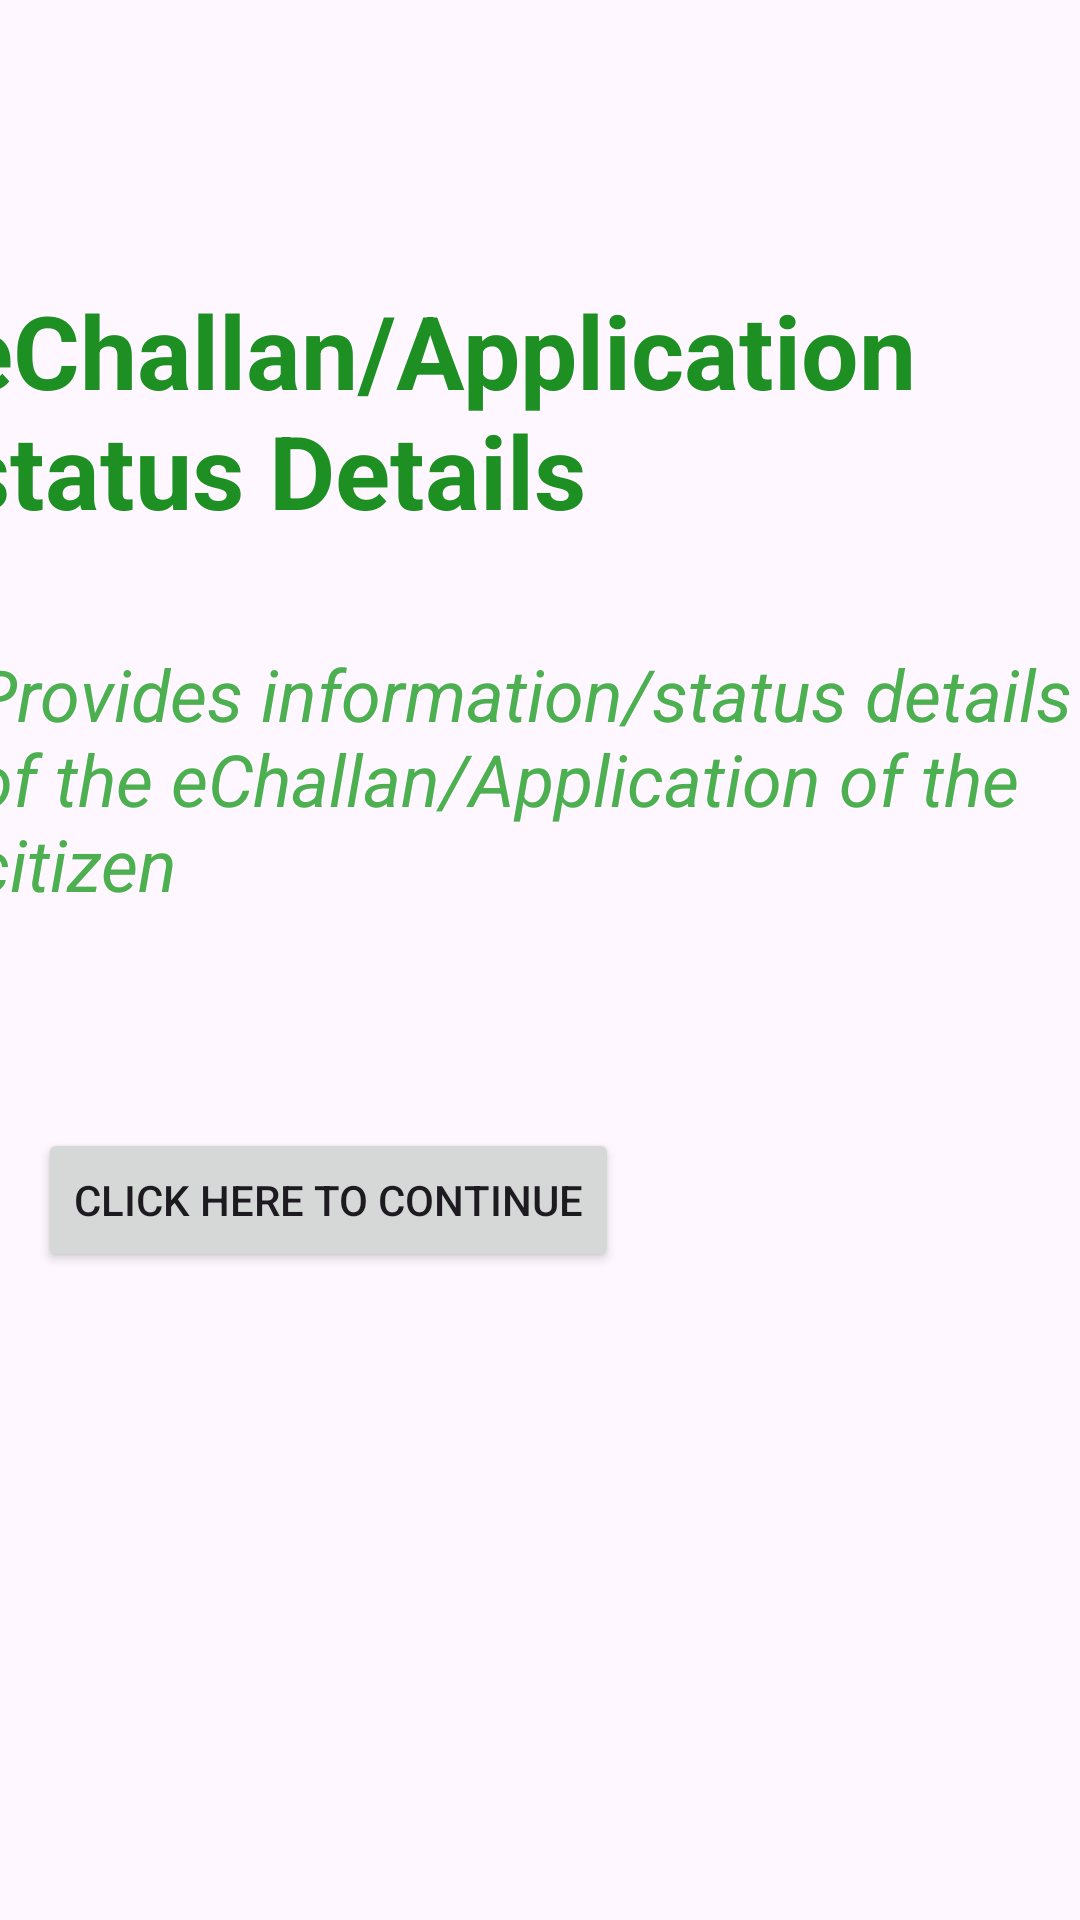

Reconstruct the res/layout file that produces this screen, plus the resources it refers to.
<!-- AndroidManifest.xml: application theme Theme.Infarmaland2 -->
<!-- res/layout/fragment_six.xml -->
<?xml version="1.0" encoding="utf-8"?>
<androidx.constraintlayout.widget.ConstraintLayout xmlns:android="http://schemas.android.com/apk/res/android"
    xmlns:app="http://schemas.android.com/apk/res-auto"
    xmlns:tools="http://schemas.android.com/tools"
    android:layout_width="match_parent"
    android:layout_height="match_parent">

    <FrameLayout
        android:id="@+id/frameLayout3"
        android:layout_width="412dp"
        android:layout_height="98dp"
        android:layout_marginStart="1dp"
        android:layout_marginTop="1dp"
        android:layout_marginBottom="23dp"
        app:layout_constraintBottom_toTopOf="@+id/textView5"
        app:layout_constraintEnd_toEndOf="parent"
        app:layout_constraintStart_toStartOf="parent"
        app:layout_constraintTop_toTopOf="parent">

    </FrameLayout>

    <TextView
        android:id="@+id/textView5"
        android:layout_width="335dp"
        android:layout_height="106dp"
        android:layout_marginStart="11dp"
        android:layout_marginTop="23dp"
        android:layout_marginEnd="65dp"
        android:layout_marginBottom="13dp"
        android:text="eChallan/Application status Details"
        android:textColor="#1E8F22"
        android:textSize="34sp"
        android:textStyle="bold"
        app:layout_constraintBottom_toTopOf="@+id/textView8"
        app:layout_constraintEnd_toEndOf="parent"
        app:layout_constraintStart_toStartOf="parent"
        app:layout_constraintTop_toBottomOf="@+id/frameLayout3" />

    <TextView
        android:id="@+id/textView8"
        android:layout_width="380dp"
        android:layout_height="135dp"
        android:layout_marginStart="16dp"
        android:layout_marginTop="2dp"
        android:layout_marginEnd="15dp"
        android:layout_marginBottom="10dp"
        android:text="Provides information/status details of the eChallan/Application of the citizen"
        android:textColor="#4CAF50"
        android:textSize="24sp"
        android:textStyle="italic"
        app:layout_constraintBottom_toTopOf="@+id/button12"
        app:layout_constraintEnd_toEndOf="parent"
        app:layout_constraintStart_toStartOf="parent"
        app:layout_constraintTop_toBottomOf="@+id/textView5" />

    <Button
        android:id="@+id/button12"
        android:layout_width="wrap_content"
        android:layout_height="wrap_content"
        android:layout_marginStart="25dp"
        android:layout_marginTop="16dp"
        android:layout_marginEnd="166dp"
        android:layout_marginBottom="267dp"
        android:text="CLICK HERE TO CONTINUE"
        app:layout_constraintBottom_toBottomOf="parent"
        app:layout_constraintEnd_toEndOf="parent"
        app:layout_constraintStart_toStartOf="parent"
        app:layout_constraintTop_toBottomOf="@+id/textView8" />
</androidx.constraintlayout.widget.ConstraintLayout>
<!-- resources referenced by this layout -->
<resources>
  <style name="Theme.Infarmaland2" parent="Base.Theme.Infarmaland2" />
  <style name="Base.Theme.Infarmaland2" parent="Theme.Material3.DayNight.NoActionBar">
          
          
      </style>
</resources>
